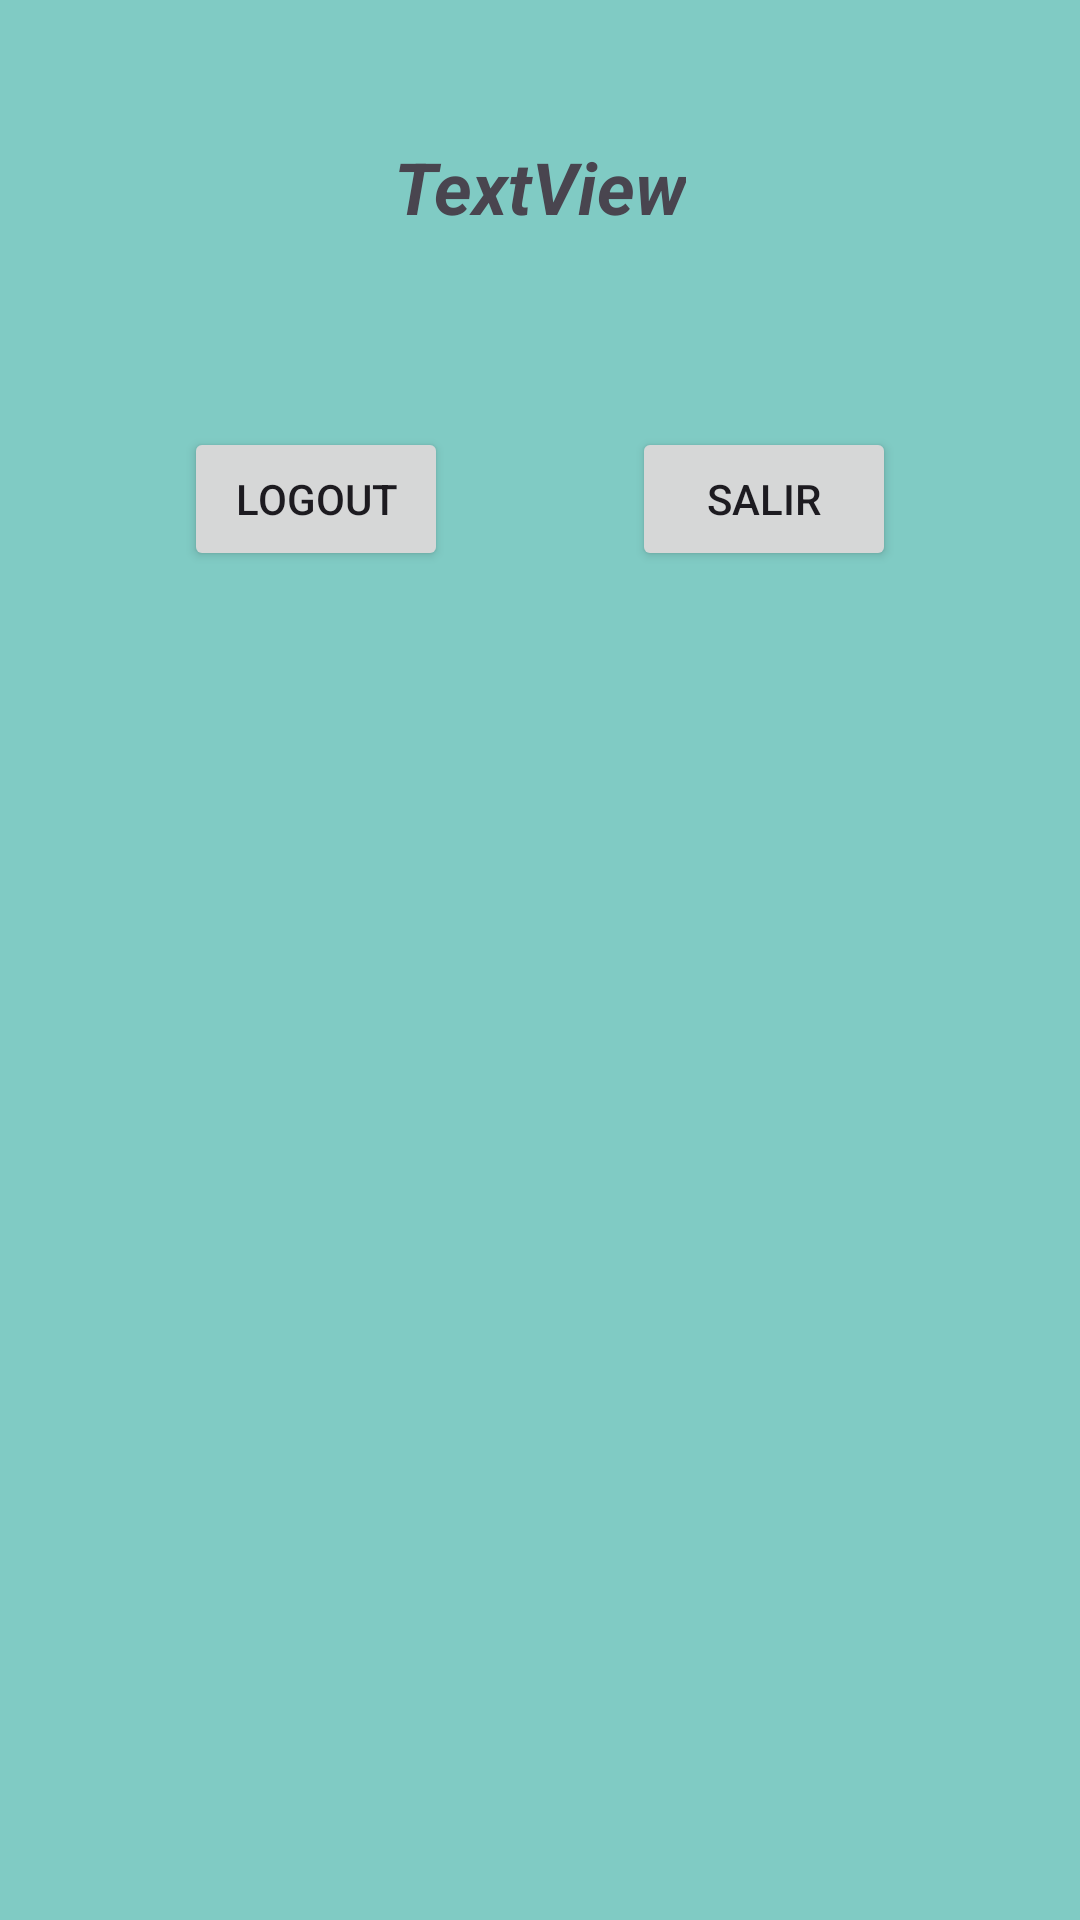

Layout XML and referenced resources for this Android screen:
<!-- AndroidManifest.xml: application theme Theme.Login251124 -->
<!-- res/layout/activity_app.xml -->
<?xml version="1.0" encoding="utf-8"?>
<androidx.constraintlayout.widget.ConstraintLayout xmlns:android="http://schemas.android.com/apk/res/android"
    xmlns:app="http://schemas.android.com/apk/res-auto"
    xmlns:tools="http://schemas.android.com/tools"
    android:id="@+id/main"
    android:layout_width="match_parent"
    android:layout_height="match_parent"
    android:background="#80CBC4"
    tools:context=".AppActivity">

    <TextView
        android:id="@+id/tv_email"
        android:layout_width="wrap_content"
        android:layout_height="wrap_content"
        android:layout_marginTop="46dp"
        android:text="TextView"
        android:textSize="24sp"
        android:textStyle="bold|italic"
        app:layout_constraintEnd_toEndOf="parent"
        app:layout_constraintHorizontal_bias="0.5"
        app:layout_constraintStart_toStartOf="parent"
        app:layout_constraintTop_toTopOf="parent" />

    <Button
        android:id="@+id/btn_cerrar"
        android:layout_width="wrap_content"
        android:layout_height="wrap_content"
        android:layout_marginTop="64dp"
        android:text="Logout"
        app:layout_constraintEnd_toStartOf="@+id/btn_salir"
        app:layout_constraintHorizontal_bias="0.5"
        app:layout_constraintStart_toStartOf="parent"
        app:layout_constraintTop_toBottomOf="@+id/tv_email" />

    <Button
        android:id="@+id/btn_salir"
        android:layout_width="wrap_content"
        android:layout_height="wrap_content"
        android:text="Salir"
        app:layout_constraintBottom_toBottomOf="@+id/btn_cerrar"
        app:layout_constraintEnd_toEndOf="parent"
        app:layout_constraintHorizontal_bias="0.5"
        app:layout_constraintStart_toEndOf="@+id/btn_cerrar"
        app:layout_constraintTop_toTopOf="@+id/btn_cerrar" />
</androidx.constraintlayout.widget.ConstraintLayout>
<!-- resources referenced by this layout -->
<resources>
  <style name="Theme.Login251124" parent="Base.Theme.Login251124" />
  <style name="Base.Theme.Login251124" parent="Theme.Material3.DayNight.NoActionBar">
          
          
      </style>
</resources>
